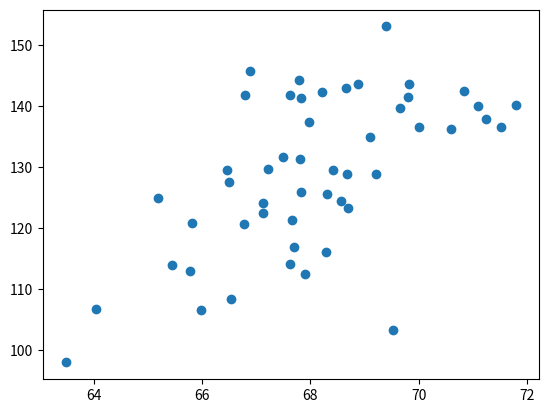

Here is the Python script that generated this plot:
import matplotlib.pyplot as plt
height=[65.78, 71.52, 69.4, 68.22, 67.79, 68.7, 69.8, 70.01, 67.9, 66.78,
 66.49, 67.62, 68.3, 67.12, 68.28, 71.09, 66.46, 68.65, 71.23, 67.13, 67.83, 
68.88, 63.48, 68.42, 67.63, 67.21, 70.84, 67.49, 66.53, 65.44, 69.52, 65.81, 
67.82, 70.6, 71.8, 69.21, 66.8, 67.66, 67.81, 64.05, 68.57, 65.18, 69.66, 67.97, 
65.98, 68.67, 66.88, 67.7, 69.82, 69.09]
weight=[112.99, 136.49, 153.03, 142.34, 144.3, 123.3, 141.49, 136.46, 
112.37, 120.67, 127.45, 114.14, 125.61, 122.46, 116.09, 140.0, 129.5, 142.97, 
137.9, 124.04, 141.28, 143.54, 97.9, 129.5, 141.85, 129.72, 142.42, 131.55, 
108.33, 113.89, 103.3, 120.75, 125.79, 136.22, 140.1, 128.75, 141.8, 121.23, 
131.35, 106.71, 124.36, 124.86, 139.67, 137.37, 106.45, 128.76, 145.68, 116.82, 
143.62, 134.93]
plt.scatter(height, weight)
plt.show()